Photos from the image-classification dataset "dataset" in the GitHub repository iDanishDev/Maize-Disease-Detection. Its 4 classes are: maize blight, maize common rust, maize gray leaf spot, maize healthy.

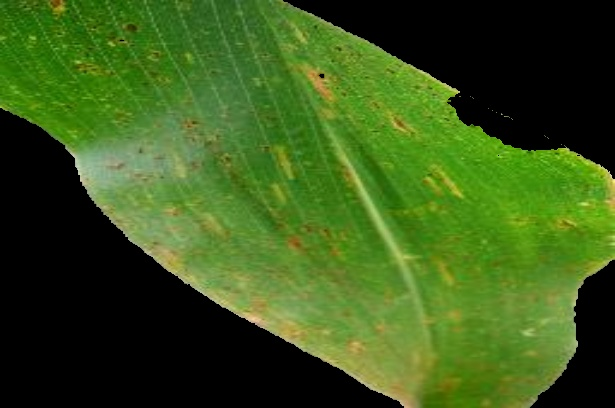
Label: maize common rust

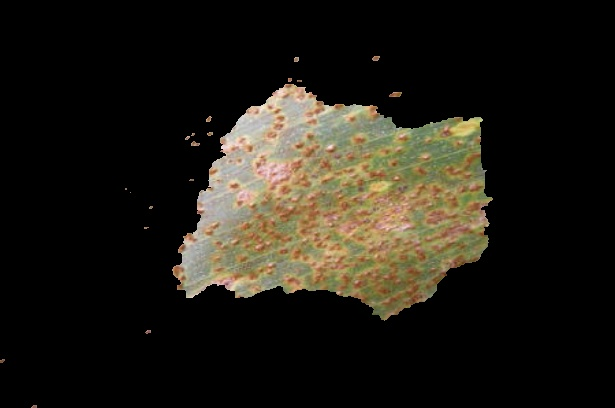
Label: maize common rust

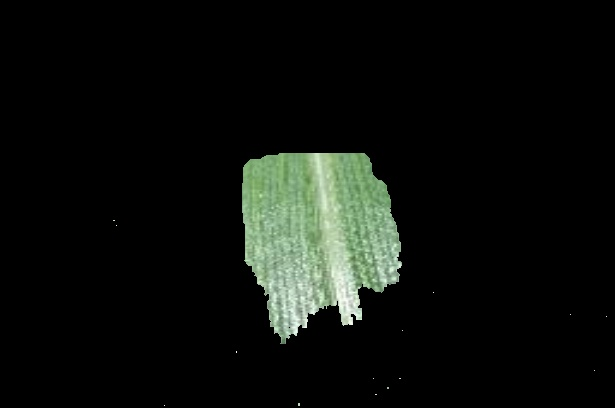
Label: maize healthy

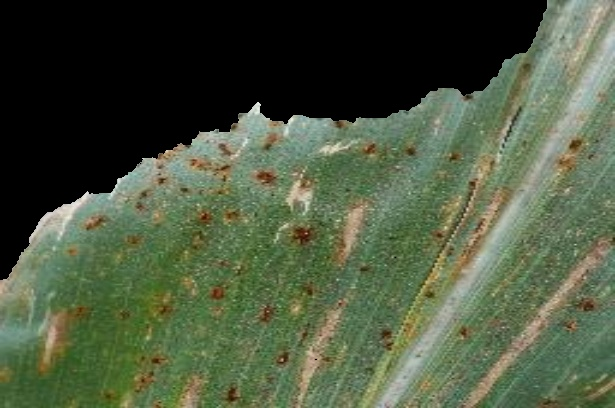
Label: maize gray leaf spot

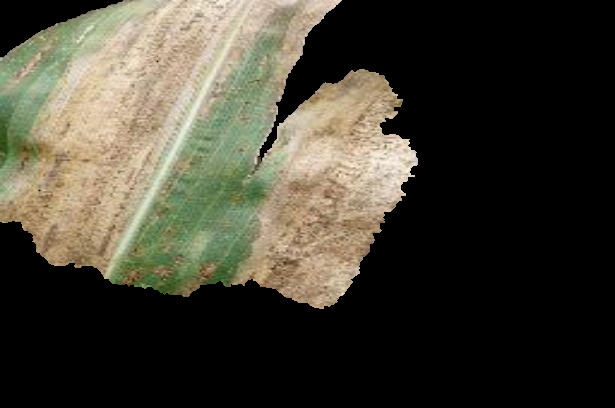
Label: maize blight

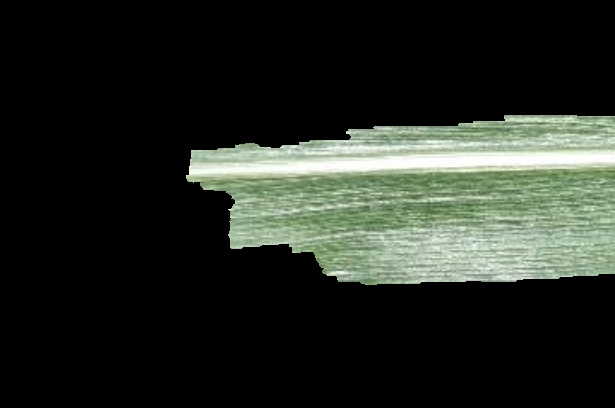
Label: maize healthy
